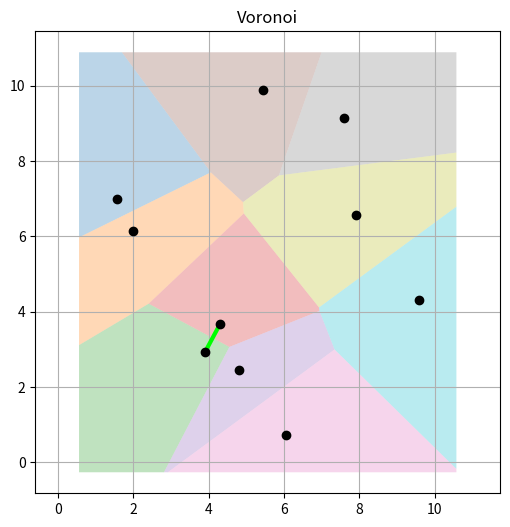
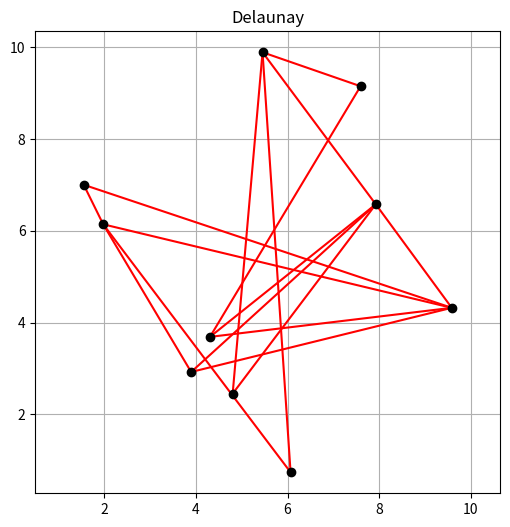

These figures' Python source, in order:
import numpy as np
import matplotlib.pyplot as plt
from collections import defaultdict
import random

#------------------------------------------------------------------------
# 1) вспомогательные функции: bisector и Sutherland–Hodgman clipper
#------------------------------------------------------------------------
def bisector(p, q):
    """Коэффициенты A,B,C серед.-перпендикуляра (A x + B y = C)"""
    mid = (p + q) / 2
    dx, dy = q - p
    A, B = dx, dy
    C = A*mid[0] + B*mid[1]
    return A, B, C

def clip_polygon(poly, A, B, C):
    """Обрезаем выпуклый poly по полуплоскости A*x + B*y <= C"""
    out = []
    n = len(poly)
    for i in range(n):
        P, Q = poly[i], poly[(i+1)%n]
        inP = (A*P[0] + B*P[1]) <= C
        inQ = (A*Q[0] + B*Q[1]) <= C
        if inP:
            out.append(P)
        if inP ^ inQ:
            # найдём t пересечения
            t = (C - (A*P[0] + B*P[1])) / (A*(Q[0]-P[0]) + B*(Q[1]-P[1]))
            out.append(P + t*(Q-P))
    return np.array(out)

class VoronoiCell:
    def __init__(self, site, polygon):
        self.site = site
        self.poly = polygon

#------------------------------------------------------------------------
# 2) рекурсивный алгоритм «разделяй и властвуй» с настоящим merge
#------------------------------------------------------------------------
def voronoi_dnc(sites, bbox):
    """
    Строит Voronoi-диаграмму для массива sites (n×2) внутри bbox (4×2).
    Возвращает список VoronoiCell(site, poly).
    """
    n = len(sites)
    if n == 1:
        return [VoronoiCell(sites[0], bbox.copy())]
    if n == 2:
        A,B,C = bisector(sites[0], sites[1])
        cell0 = VoronoiCell(sites[0], clip_polygon(bbox.copy(),  A,  B,  C))
        cell1 = VoronoiCell(sites[1], clip_polygon(bbox.copy(), -A, -B, -C))
        return [cell0, cell1]

    # 2.1) split по x
    idx = np.argsort(sites[:,0])
    left = sites[idx[:n//2]]
    right= sites[idx[n//2:]]

    # 2.2) рекурсивно строим
    left_cells  = voronoi_dnc(left,  bbox)
    right_cells = voronoi_dnc(right, bbox)

    # 2.3) merge: отсекаем каждую левую ячейку бисекторами всех правых сайтов,
    #             и каждую правую — бисекторами всех левых сайтов
    merged = []
    left_sites  = [c.site for c in left_cells]
    right_sites = [c.site for c in right_cells]

    for cell in left_cells + right_cells:
        poly = cell.poly.copy()
        # если сайт в левой части — отсекаем правыми, иначе — левыми
        others = right_sites if any((cell.site==x).all() for x in left_sites) else left_sites
        for s in others:
            A,B,C = bisector(cell.site, s)
            # убедиться, что мы оставляем ту сторону, где наша точка
            if (A*s[0] + B*s[1]) < (A*cell.site[0] + B*cell.site[1]):
                A,B,C = -A,-B,-C
            poly = clip_polygon(poly, A, B, C)
            if poly.size == 0:
                break
        merged.append(VoronoiCell(cell.site, poly))

    return merged

#------------------------------------------------------------------------
# 3) вспомогалки для Delaunay & Closest Pair
#------------------------------------------------------------------------
def extract_delaunay(cells, bbox):
    from collections import defaultdict
    import numpy as np

    # 1) вспомогательная функция для оболочки (Jarvis / Gift wrapping)
    def convex_hull_edges(points):
        n = len(points)
        if n <= 1:
            return []
        # найти самую левую
        left = min(range(n), key=lambda i: points[i,0])
        hull = []
        p = left
        while True:
            hull.append(p)
            q = (p+1) % n
            for r in range(n):
                # если r левее линии p->q
                cross = ((points[q,0]-points[p,0])*(points[r,1]-points[p,1])
                         - (points[q,1]-points[p,1])*(points[r,0]-points[p,0]))
                if cross < 0:
                    q = r
            p = q
            if p == left:
                break
        # собираем пары
        edges = []
        for i in range(len(hull)):
            a = hull[i]
            b = hull[(i+1)%len(hull)]
            edges.append(tuple(sorted((a,b))))
        return edges

    # 2) маппинг из site→индекс
    index_of = {tuple(c.site): i for i,c in enumerate(cells)}

    # границы ящика
    min_x, min_y = bbox.min(axis=0)
    max_x, max_y = bbox.max(axis=0)
    eps = 1e-6

    # 3) соберём «внутренние» ребра по граням Вороного
    edge_map = defaultdict(set)
    for c in cells:
        V = c.poly
        m = len(V)
        for k in range(m):
            v1 = tuple(np.round(V[k],   6))
            v2 = tuple(np.round(V[(k+1)%m], 6))
            edge_map[frozenset((v1,v2))].add(tuple(c.site))

    delaunay = set()
    for verts, sites in edge_map.items():
        if len(sites) != 2:
            continue
        (x1,y1),(x2,y2) = verts
        # пропускаем бесконечные грани (те, что на бокс-границе)
        if (x1 < min_x+eps or x1 > max_x-eps or y1 < min_y+eps or y1 > max_y-eps or
            x2 < min_x+eps or x2 > max_x-eps or y2 < min_y+eps or y2 > max_y-eps):
            continue
        i,j = sorted(index_of[s] for s in sites)
        delaunay.add((i,j))

    # 4) теперь дополняем рёбрами выпуклой оболочки
    sites_arr = np.array([c.site for c in cells])
    for i,j in convex_hull_edges(sites_arr):
        delaunay.add((i,j))

    return list(delaunay)


def find_closest_pair(points):
    """Простейший brute-force (можно заменить вашим D&C)"""
    n=len(points)
    best=float('inf')
    pair=(0,1)
    for i in range(n):
        for j in range(i+1,n):
            d=np.linalg.norm(points[i]-points[j])
            if d<best:
                best, pair = d, (i,j)
    return pair, best

#------------------------------------------------------------------------
# 4) пример использования & визуализация
#------------------------------------------------------------------------
def main():
    random.seed(1)
    # генерим точки и bounding box
    pts = np.random.rand(10,2)*10
    min_xy = pts.min(axis=0)-1
    max_xy = pts.max(axis=0)+1
    bbox = np.array([[min_xy[0],min_xy[1]],
                     [min_xy[0],max_xy[1]],
                     [max_xy[0],max_xy[1]],
                     [max_xy[0],min_xy[1]]])

    # Voronoi D&C
    cells = voronoi_dnc(pts, bbox)

    # Delaunay из Voronoi
    edges = extract_delaunay(cells, bbox)

    # Closest pair
    (i0,i1), dmin = find_closest_pair(pts)

    # --- рисуем Voronoi ---
    plt.figure(figsize=(6,6))
    for c in cells:
        if len(c.poly)>0:
            plt.fill(c.poly[:,0], c.poly[:,1], alpha=0.3)
    plt.scatter(pts[:,0], pts[:,1], c='k', zorder=5)
    # выделим пару
    plt.plot([pts[i0,0],pts[i1,0]],[pts[i0,1],pts[i1,1]], 'lime', lw=3)
    plt.title("Voronoi")
    plt.grid(True)
    plt.axis('equal')
    plt.show()

    # --- рисуем Delaunay ---
    plt.figure(figsize=(6,6))
    plt.scatter(pts[:,0], pts[:,1], c='k', zorder=5)
    for i,j in edges:
        plt.plot([pts[i,0],pts[j,0]],[pts[i,1],pts[j,1]], 'r-')
    plt.title("Delaunay")
    plt.grid(True)
    plt.axis('equal')
    plt.show()

    print("Closest pair:", (i0,i1), "distance=", dmin)

if __name__ == "__main__":
    main()
